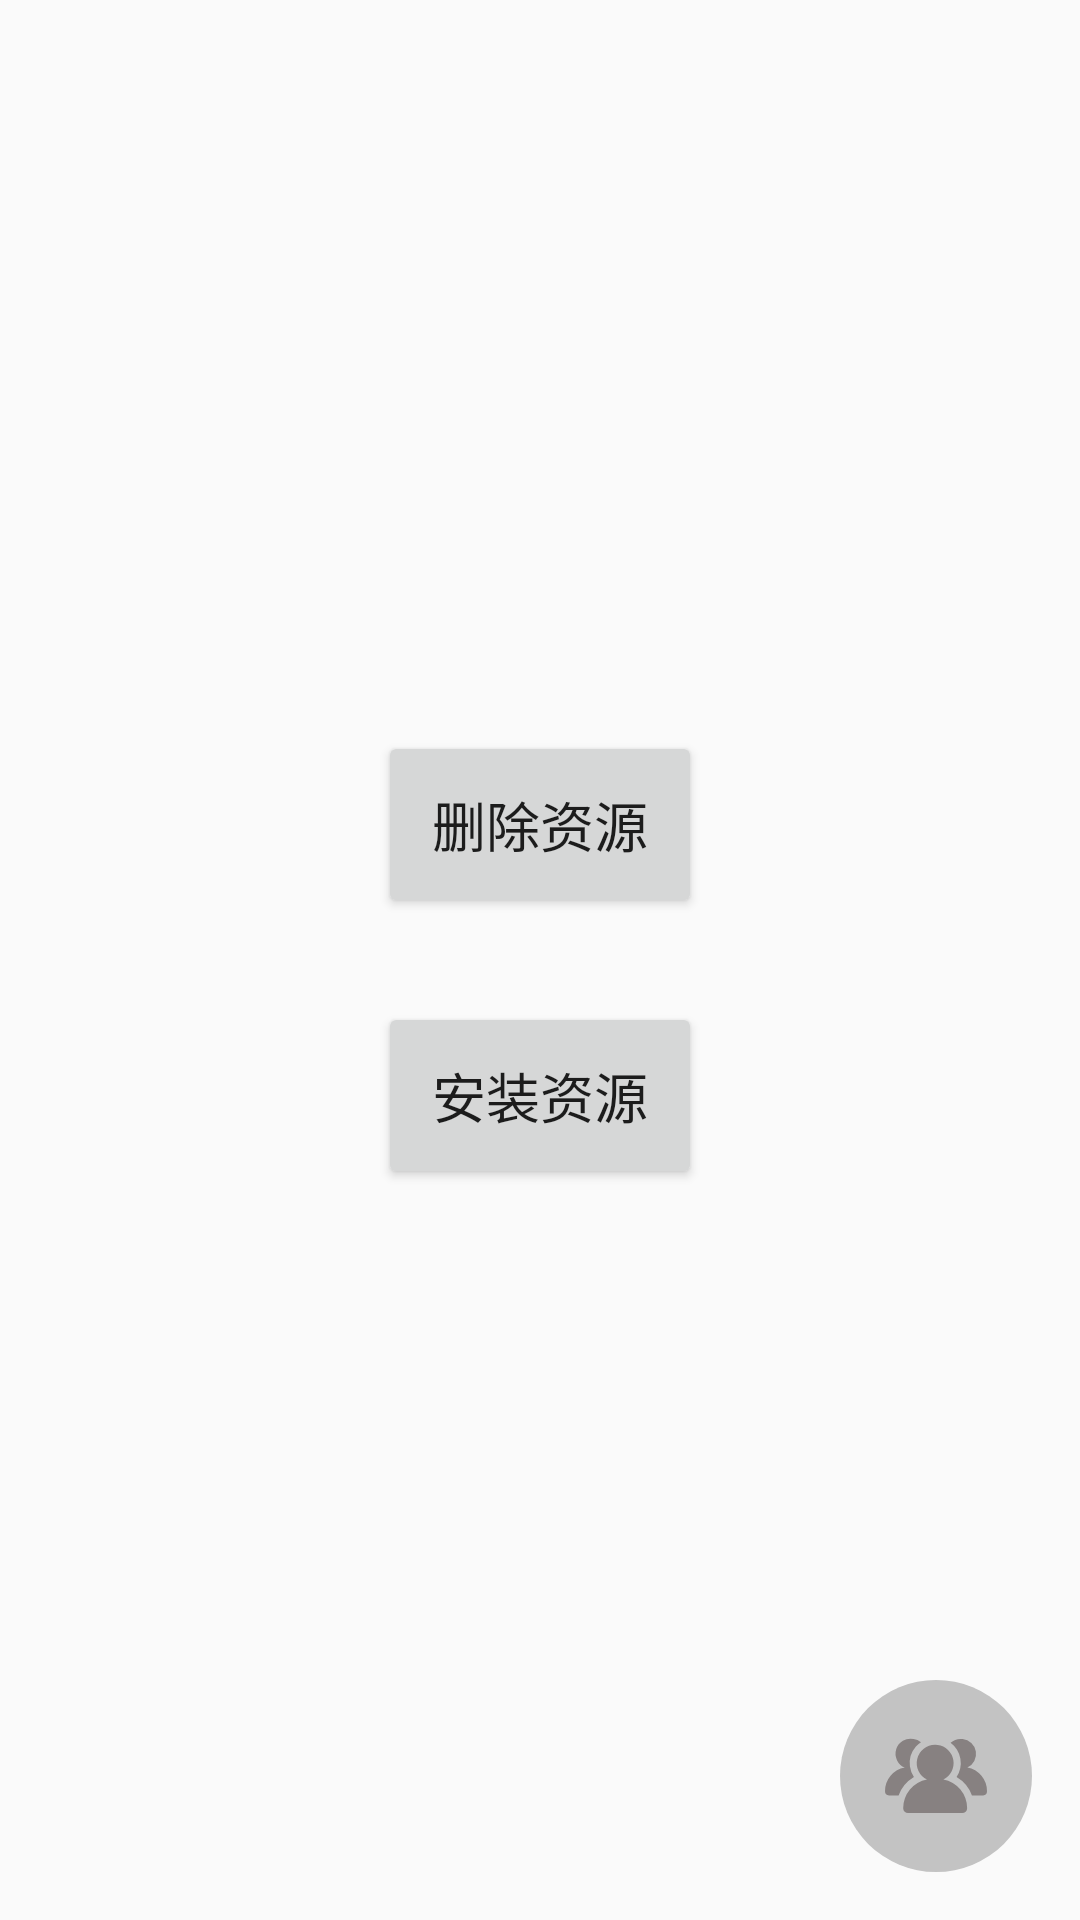

Write the Android layout XML for this screen, with the resource values it uses.
<!-- AndroidManifest.xml: application theme Theme.BoatInstallation -->
<!-- res/layout/activity_main.xml -->
<?xml version="1.0" encoding="utf-8"?>
<RelativeLayout
    xmlns:android="http://schemas.android.com/apk/res/android"
    android:layout_width="match_parent"
    android:layout_height="match_parent">
    <LinearLayout
        android:layout_width="wrap_content"
        android:layout_height="wrap_content"
        android:id="@+id/app_1">
        <TextView
            android:id="@+id/network_announcement"
            android:layout_width="wrap_content"
            android:layout_height="wrap_content">
        </TextView>
    </LinearLayout>
    <LinearLayout
        android:id="@+id/app_2"
        android:layout_width="match_parent"
        android:layout_height="wrap_content"
        android:orientation="vertical"
        android:gravity="center"
        android:layout_centerVertical="true"
        android:layout_centerHorizontal="true"
        android:visibility="invisible">
        <ProgressBar
            android:minHeight="108dp"
            android:maxHeight="132dp"
            android:id="@+id/wait_progress_bar"
            android:layout_width="match_parent"
            android:layout_height="wrap_content">
        </ProgressBar>
        <LinearLayout
            android:layout_width="match_parent"
            android:layout_height="wrap_content"
            android:padding="8dp">
        </LinearLayout>
        <TextView
            android:id="@+id/wait_title"
            android:layout_width="wrap_content"
            android:layout_height="wrap_content"
            android:text="@string/wait_title"
            android:textSize="20sp">
        </TextView>
    </LinearLayout>
    <RelativeLayout
        android:id="@+id/app_3"
        android:layout_width="match_parent"
        android:layout_height="wrap_content"
        android:layout_centerHorizontal="true"
        android:layout_centerInParent="true"
        android:layout_centerVertical="true">
        <LinearLayout
            android:layout_width="match_parent"
            android:layout_height="wrap_content"
            android:orientation="vertical"
            android:gravity="center">
            <Button
                android:id="@+id/delete_resource"
                android:layout_width="wrap_content"
                android:layout_height="wrap_content"
                android:text="@string/delete_resource"
                android:padding="18dp"
                android:textSize="18sp">
            </Button>
            <LinearLayout
                android:layout_width="match_parent"
                android:layout_height="wrap_content"
                android:padding="14dp">
            </LinearLayout>
            <Button
                android:id="@+id/install_resource"
                android:layout_width="wrap_content"
                android:layout_height="wrap_content"
                android:text="@string/install_resource"
                android:padding="18dp"
                android:textSize="18sp">
            </Button>
        </LinearLayout>
    </RelativeLayout>
    <RelativeLayout
        android:id="@+id/app_4"
        android:layout_width="wrap_content"
        android:layout_height="wrap_content"
        android:layout_alignParentBottom="true"
        android:layout_alignParentEnd="true">
        <ImageButton
            android:id="@+id/qq_group"
            android:layout_width="wrap_content"
            android:layout_height="wrap_content"
            android:layout_marginEnd="@dimen/qq_group_margin"
            android:layout_marginBottom="@dimen/qq_group_margin"
            android:background="@drawable/qq_group_background"
            android:src="@drawable/qq_group_src">
        </ImageButton>
    </RelativeLayout>
</RelativeLayout>
<!-- resources referenced by this layout -->
<resources>
  <dimen name="qq_group_margin">16dp</dimen>
  <!-- drawable qq_group_background (drawable) -->
  <?xml version="1.0" encoding="utf-8"?>
  <selector xmlns:android="http://schemas.android.com/apk/res/android">
      <item android:state_pressed="true" android:drawable="@drawable/qq_group_on"></item>
      <item android:state_pressed="false" android:drawable="@drawable/qq_group_off"></item>
  </selector>
  <!-- drawable qq_group_src (drawable) -->
  <vector android:height="64dp" android:viewportHeight="1024"
      android:viewportWidth="1024" android:width="64dp" xmlns:android="http://schemas.android.com/apk/res/android">
      <path android:fillColor="#00FF0000" android:pathData="M512,512m-464,0a464,464 0,1 0,928 0,464 464,0 1,0 -928,0Z"/>
      <path android:fillColor="#878181" android:pathData="M679,467.2a80,80 0,0 0,-25.3 -152.3,81.6 81.6,0 0,0 -64,20 134.6,134.6 0,0 1,32 182.6,192 192,0 0,1 82.1,97.9h59.4A21.8,21.8 0,0 0,784 593.6a128,128 0,0 0,-105 -126.4zM394.2,517.4a129.6,129.6 0,0 1,-21.3 -57,134.6 134.6,0 0,1 32,-106.2A138.9,138.9 0,0 1,432 331.7a82.2,82.2 0,0 0,-39.8 -16.8,80 80,0 0,0 -46.6,152.3 128,128 0,0 0,-105.6 126.4,21.8 21.8,0 0,0 21.8,21.8h50.6a193,193 0,0 1,81.9 -97.9z"/>
      <path android:fillColor="#878181" android:pathData="M363.7,709.8h288a26.4,26.4 0,0 0,26.4 -26.2,155.7 155.7,0 0,0 -127,-153 97.3,97.3 0,0 0,-30.4 -184,88.2 88.2,0 0,0 -13,-0.8A97.3,97.3 0,0 0,464 530.6a155.7,155.7 0,0 0,-127 153,26.4 26.4,0 0,0 26.7,26.2z"/>
  </vector>
  <string name="delete_resource">删除资源</string>
  <string name="install_resource">安装资源</string>
  <string name="wait_title">正在执行中，请稍等…</string>
  <style name="Theme.BoatInstallation" parent="Theme.AppCompat.Light.DarkActionBar">
          
          <item name="colorPrimary">@color/purple_500</item>
          <item name="colorPrimaryDark">@color/purple_700</item>
          <item name="colorAccent">@color/teal_200</item>
          
      </style>
  <!-- drawable qq_group_on (drawable) -->
  <?xml version="1.0" encoding="utf-8"?>
  <shape
      xmlns:android= "http://schemas.android.com/apk/res/android"
      android:shape= "oval"
      android:useLevel= "true" >
      <solid android:color= "#FF6200EE" />
      <size android:width= "20dp" android:height= "20dp" />
  </shape>
  <!-- drawable qq_group_off (drawable) -->
  <?xml version="1.0" encoding="utf-8"?>
  <shape
      xmlns:android= "http://schemas.android.com/apk/res/android"
      android:shape= "oval"
      android:useLevel= "true" >
      <solid android:color= "#C3C3C3" />
      <size android:width= "20dp" android:height= "20dp" />
  </shape>
  <!-- not gathered from this repository: default colours our renderer supplied (Android Studio template values) -->
  <color name="purple_500">#FF6200EE</color>
  <color name="purple_700">#FF3700B3</color>
  <color name="teal_200">#FF03DAC5</color>
</resources>
